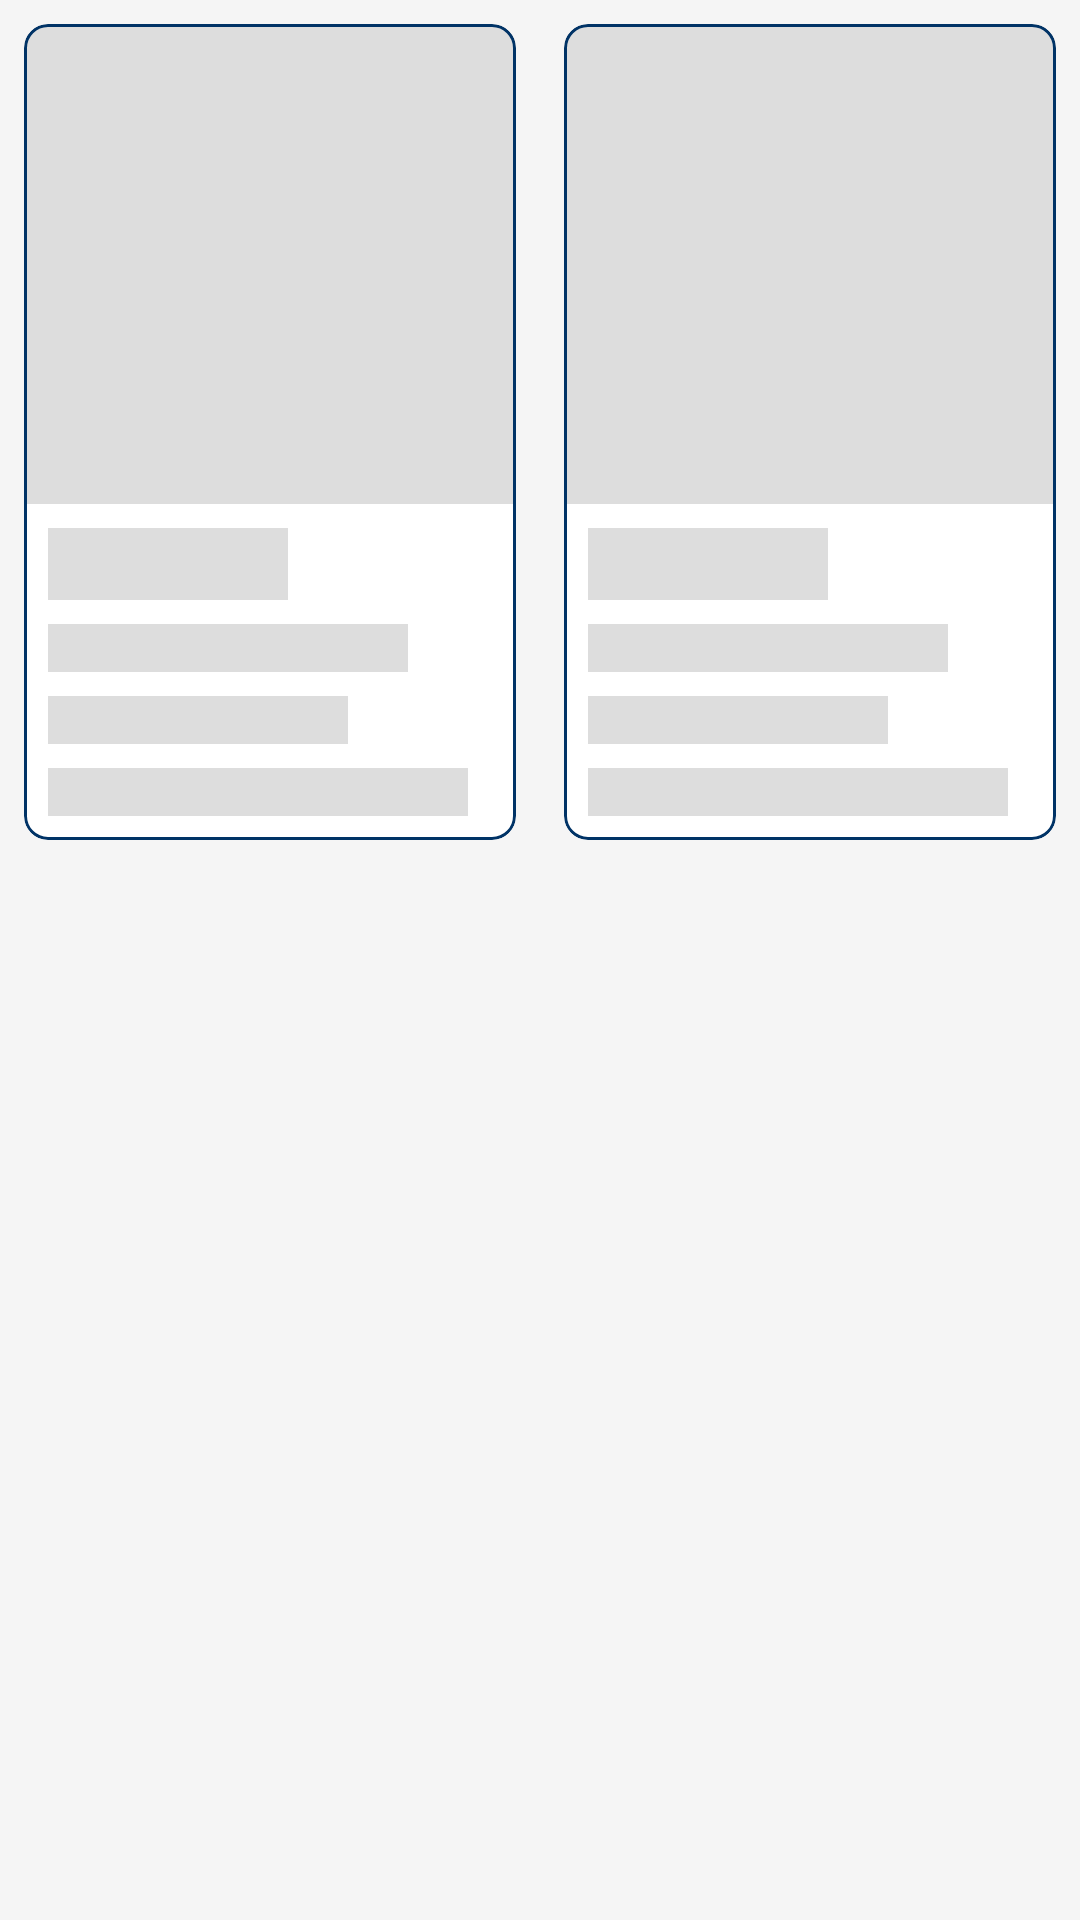

Here is an Android app screen rendered from its layout file. Give the layout XML and the strings, colors and styles it references.
<!-- AndroidManifest.xml: application theme Theme.Praktikum3_1 -->
<!-- res/layout/shimmer_product_item.xml -->
<?xml version="1.0" encoding="utf-8"?>
<LinearLayout
    xmlns:android="http://schemas.android.com/apk/res/android"
    xmlns:app="http://schemas.android.com/apk/res-auto"
    android:layout_width="match_parent"
    android:layout_height="wrap_content"
    android:orientation="horizontal"
    android:padding="8dp">

    
    <com.google.android.material.card.MaterialCardView
        android:layout_width="0dp"
        android:layout_height="wrap_content"
        android:layout_weight="1"
        android:layout_marginEnd="8dp"
        app:cardCornerRadius="8dp"
        app:cardElevation="0dp"
        app:strokeWidth="1dp"
        app:strokeColor="@color/primary_light">

        <LinearLayout
            android:layout_width="match_parent"
            android:layout_height="wrap_content"
            android:orientation="vertical">

            <View
                android:layout_width="match_parent"
                android:layout_height="160dp"
                android:background="@color/shimmer_background"/>

            <LinearLayout
                android:layout_width="match_parent"
                android:layout_height="wrap_content"
                android:orientation="vertical"
                android:padding="8dp">

                <View
                    android:layout_width="80dp"
                    android:layout_height="24dp"
                    android:background="@color/shimmer_background"/>

                <View
                    android:layout_width="120dp"
                    android:layout_height="16dp"
                    android:layout_marginTop="8dp"
                    android:background="@color/shimmer_background"/>

                <View
                    android:layout_width="100dp"
                    android:layout_height="16dp"
                    android:layout_marginTop="8dp"
                    android:background="@color/shimmer_background"/>

                <View
                    android:layout_width="140dp"
                    android:layout_height="16dp"
                    android:layout_marginTop="8dp"
                    android:background="@color/shimmer_background"/>
            </LinearLayout>
        </LinearLayout>
    </com.google.android.material.card.MaterialCardView>

    
    <com.google.android.material.card.MaterialCardView
        android:layout_width="0dp"
        android:layout_height="wrap_content"
        android:layout_weight="1"
        android:layout_marginStart="8dp"
        app:cardCornerRadius="8dp"
        app:cardElevation="0dp"
        app:strokeWidth="1dp"
        app:strokeColor="@color/primary_light">

        <LinearLayout
            android:layout_width="match_parent"
            android:layout_height="wrap_content"
            android:orientation="vertical">

            <View
                android:layout_width="match_parent"
                android:layout_height="160dp"
                android:background="@color/shimmer_background"/>

            <LinearLayout
                android:layout_width="match_parent"
                android:layout_height="wrap_content"
                android:orientation="vertical"
                android:padding="8dp">

                <View
                    android:layout_width="80dp"
                    android:layout_height="24dp"
                    android:background="@color/shimmer_background"/>

                <View
                    android:layout_width="120dp"
                    android:layout_height="16dp"
                    android:layout_marginTop="8dp"
                    android:background="@color/shimmer_background"/>

                <View
                    android:layout_width="100dp"
                    android:layout_height="16dp"
                    android:layout_marginTop="8dp"
                    android:background="@color/shimmer_background"/>

                <View
                    android:layout_width="140dp"
                    android:layout_height="16dp"
                    android:layout_marginTop="8dp"
                    android:background="@color/shimmer_background"/>
            </LinearLayout>
        </LinearLayout>
    </com.google.android.material.card.MaterialCardView>

</LinearLayout>
<!-- resources referenced by this layout -->
<resources>
  <color name="primary_light">#003366</color>
  <color name="shimmer_background">#dddddd</color>
  <style name="Theme.Praktikum3_1" parent="Base.Theme.Praktikum3_1" />
  <style name="Base.Theme.Praktikum3_1" parent="Theme.Material3.DayNight.NoActionBar">
          
          <item name="colorPrimary">@color/primary</item>
          <item name="colorPrimaryDark">@color/primary_dark</item>
          <item name="colorPrimaryVariant">@color/primary_light</item>
          <item name="colorSecondary">@color/accent</item>
          <item name="colorSurface">@color/surface</item>
          <item name="colorOnPrimary">@color/text_primary</item>
          <item name="colorOnSecondary">@color/text_primary</item>
          <item name="colorOnBackground">@color/text_primary</item>
          <item name="android:windowBackground">@color/background</item>
          
      </style>
  <color name="primary">#001F3F</color>
  <color name="primary_dark">#001428</color>
  <color name="accent">#4A90E2</color>
  <color name="surface">#FFFFFF</color>
  <color name="text_primary">#FFFFFF</color>
  <color name="background">#F5F5F5</color>
</resources>
